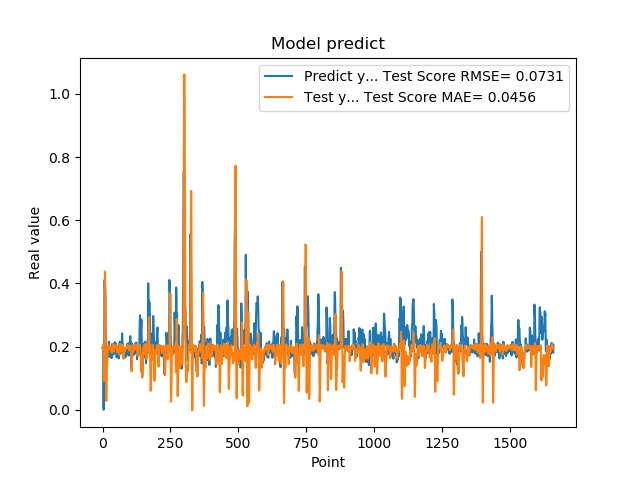

Source data for this figure (header and first rows):
1.955727785830000398e-01, 1.950158759201433001e-01
1.954265981910000005e-01, 2.000398454140064064e-01
2.004670947789999880e-01, 2.011343079894754304e-01
2.029463946819999587e-01, 2.051501647926575467e-01
0.000000000000000000e+00, 2.059502304485744950e-01
1.862521618600000151e-01, 9.076642609557848684e-02
1.862153261900000301e-01, 9.043841824194759349e-02
4.038094580169999670e-01, 1.364698540239680513e-01
4.118085205549999461e-01, 2.748675733458318948e-01
3.743042349819999948e-01, 4.377982651633678390e-01
3.571429848669999685e-01, 3.926156790268404140e-01
2.572054266930000055e-01, 3.827344091891452527e-01
2.409307956699999753e-01, 1.595457322827058544e-01
2.253161966800000249e-01, 4.284200338054748591e-02
1.935185044999999937e-01, 2.812817312547523374e-02
1.787700653079999924e-01, 6.521532284342371200e-02
1.622045934200000150e-01, 1.410931451787461599e-01
1.761920750140000269e-01, 1.504162071923864918e-01
1.883655935530000325e-01, 1.653498462756947118e-01
1.861467957499999548e-01, 1.896141331024638610e-01
1.954913884399999968e-01, 1.985994368569945212e-01
1.954011768099999935e-01, 2.032288400639671033e-01
1.660518944260000185e-01, 2.042505514863155180e-01
1.907722949980000249e-01, 1.915314420565086273e-01
2.156041562559999625e-01, 1.905864085019354226e-01
1.898660957809999716e-01, 1.972725203947613415e-01
1.770474612709999895e-01, 1.997302132531643959e-01
2.001174986360000074e-01, 1.955777798973545312e-01
1.948629021640000125e-01, 1.930146332369257478e-01
1.922753006219999894e-01, 1.926876946033936333e-01
1.779100298880000042e-01, 2.010468498215793320e-01
1.810636967419999854e-01, 1.971322533516336739e-01
1.680064052340000114e-01, 1.893816721675499748e-01
1.635809391740000174e-01, 1.852319917109193081e-01
1.706920862200000111e-01, 1.800788856471769173e-01
1.916799396280000345e-01, 1.854042877210272666e-01
2.085516005749999957e-01, 1.925878825610545519e-01
2.058236002919999752e-01, 2.028679515380592824e-01
1.828240007160000513e-01, 2.077663639395570805e-01
1.857409924269999846e-01, 2.017319295940010748e-01
1.775099337099999841e-01, 1.932868212415531362e-01
1.752161234619999952e-01, 1.850693381644369084e-01
1.971126049759999999e-01, 1.844337095063506293e-01
1.845117062330000057e-01, 1.971349000205367408e-01
1.984785944219999987e-01, 1.991840387315288730e-01
2.143009155989999692e-01, 2.017816764043841304e-01
1.841159015890000139e-01, 2.058441265257457131e-01
2.104043960570000094e-01, 1.999133923895288489e-01
2.032361328599999739e-01, 2.002109228648916994e-01
2.088565975429999833e-01, 2.010714707840415838e-01
1.960448026660000231e-01, 1.983868872741038070e-01
1.900728046889999523e-01, 2.037433016204177882e-01
1.658952832220000062e-01, 1.969058631333379106e-01
1.872539073229999851e-01, 1.828008549862916998e-01
1.852532625200000171e-01, 1.817366877083968491e-01
1.799222826959999966e-01, 1.917001965426050614e-01
2.012764066460000223e-01, 1.940542337191384359e-01
1.978618204589999985e-01, 2.017598714420209272e-01
1.950792670250000027e-01, 2.033895135507550189e-01
1.711323857310000085e-01, 2.033193467164976787e-01
1.623787879939999901e-01, 1.940778449993137700e-01
... 1,599 more rows
